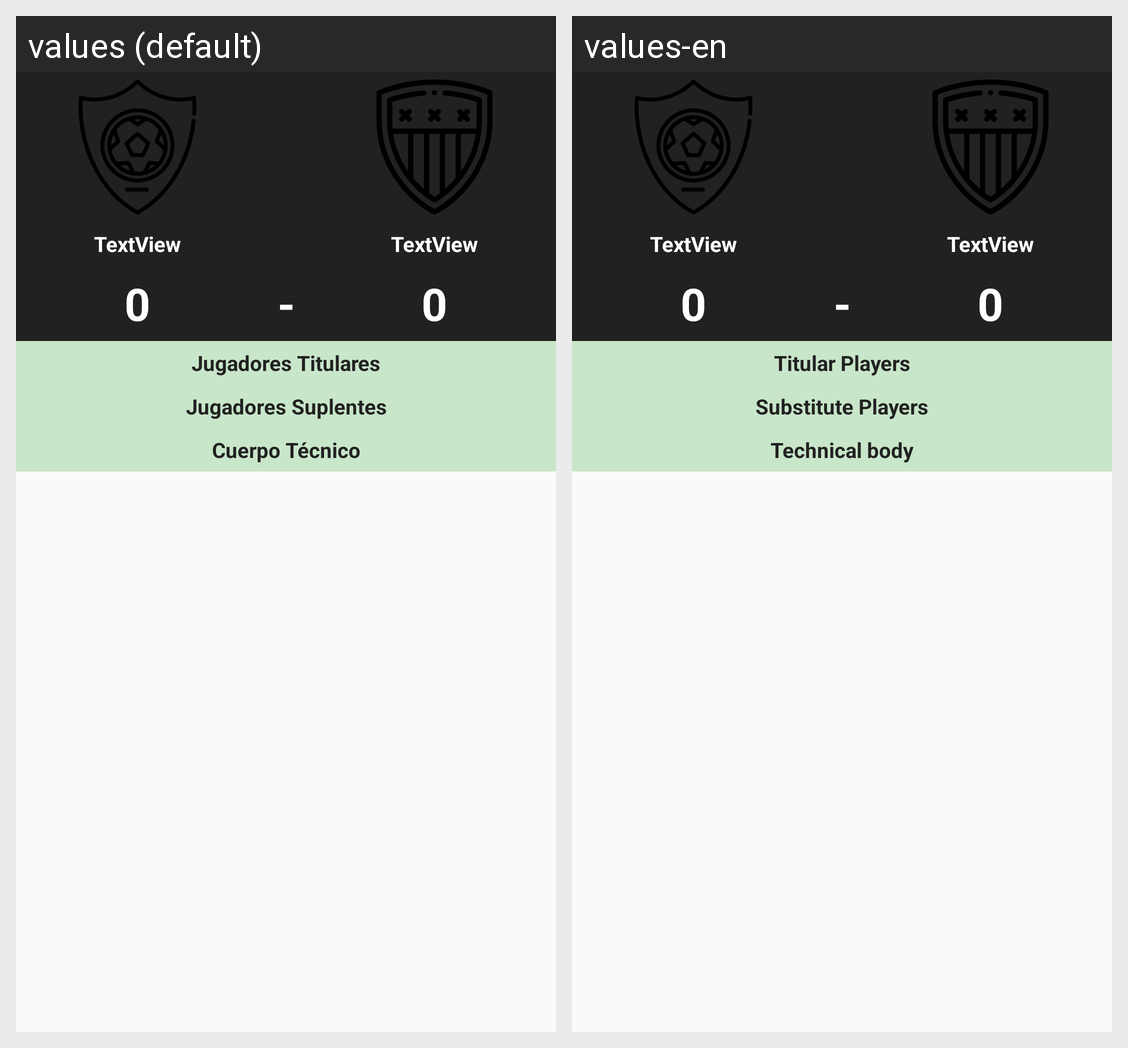

Locale-by-locale string values for the Android screen shown in this grid:
Android screen res/layout/activity_partido_directo.xml rendered under 2 locales, left to right: values (default), values-en. Device: Nexus 5 (rendered at 1080×1920; each locale shown at half size, 540×960, under a caption strip naming it); theme AppTheme.
Strings drawn on this screen, with the default value and each locale's value (text and hints the layout hard-codes, and strings that could not be matched under every locale, appear in the picture but are not listed):

jugadores_titulares
  values: Jugadores Titulares
  values-en: Titular Players

jugadores_suplentes
  values: Jugadores Suplentes
  values-en: Substitute Players

cuerpo_tecnico
  values: Cuerpo Técnico
  values-en: Technical body
